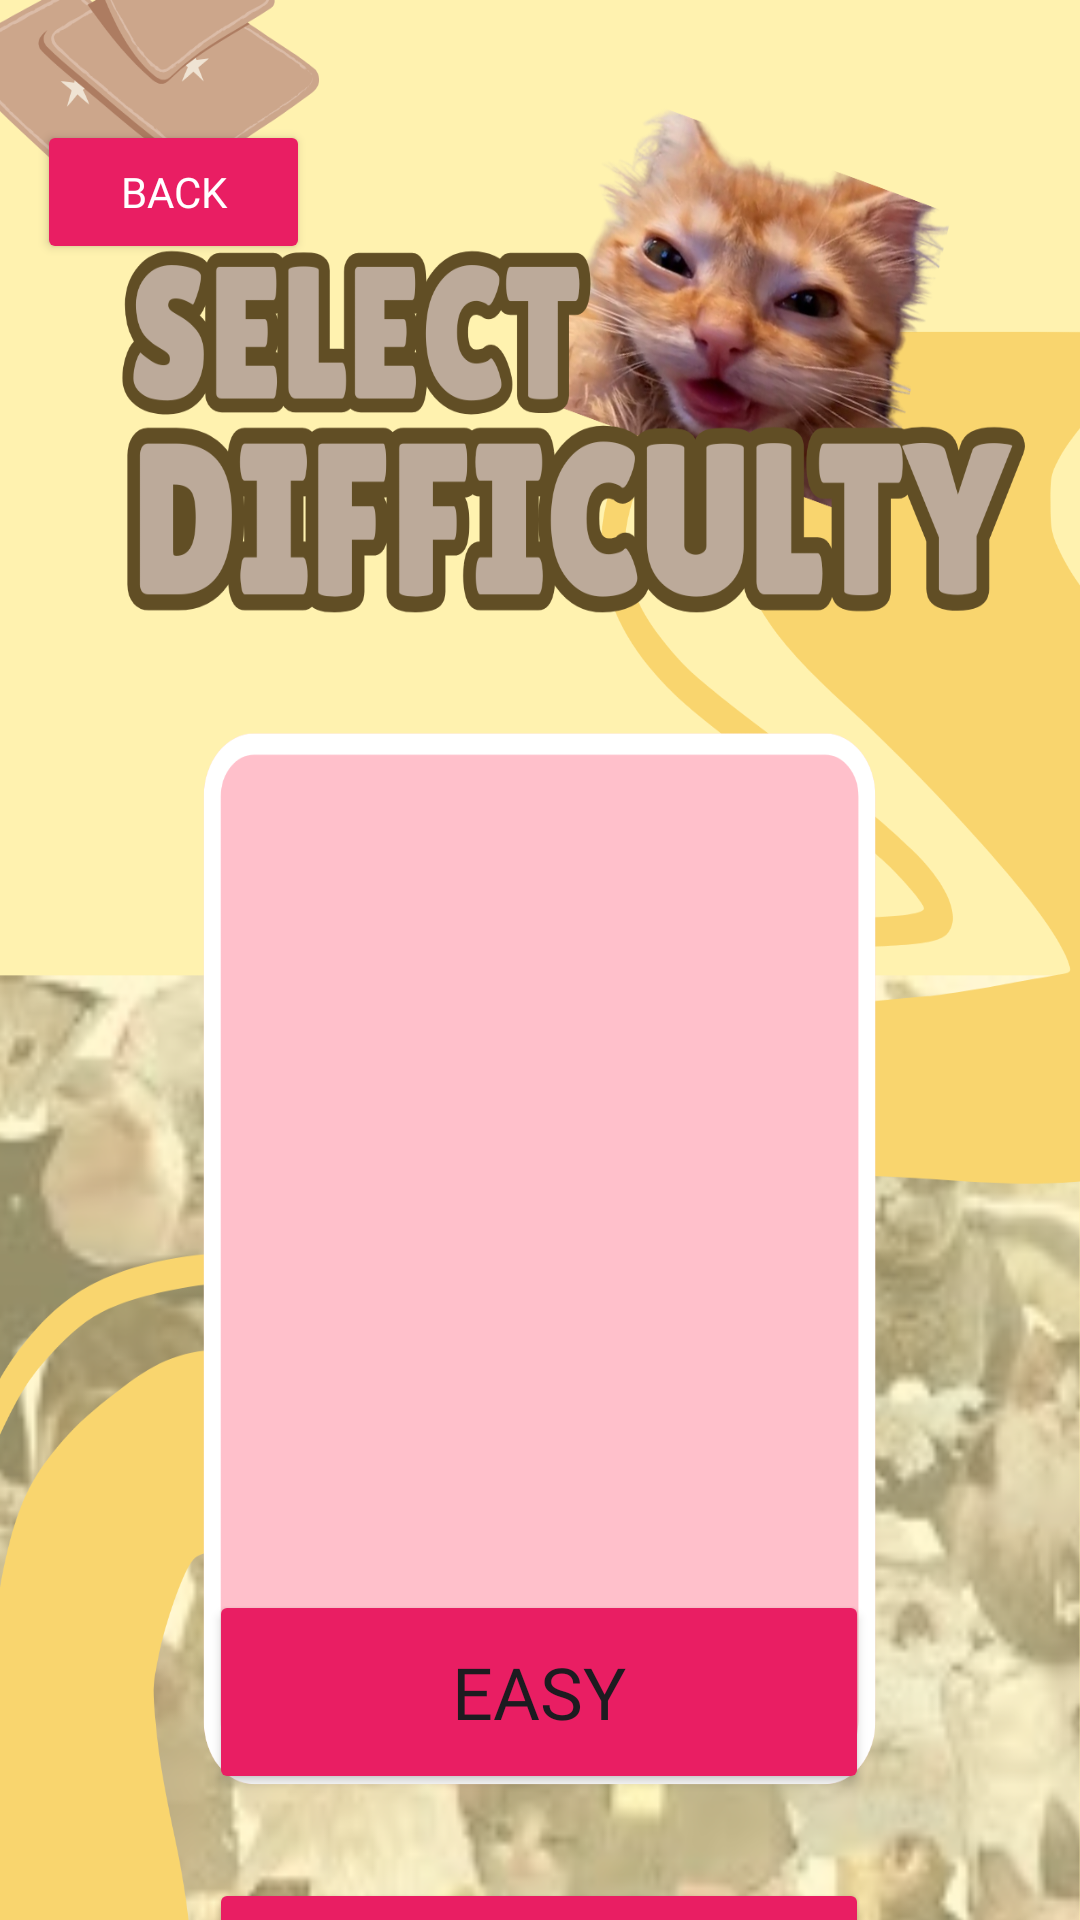

Write the Android layout XML for this screen, with the resource values it uses.
<!-- AndroidManifest.xml: application theme Theme.MemeoryMatch -->
<!-- res/layout/activity_diff_page.xml -->
<?xml version="1.0" encoding="utf-8"?>
<androidx.constraintlayout.widget.ConstraintLayout xmlns:android="http://schemas.android.com/apk/res/android"
    xmlns:app="http://schemas.android.com/apk/res-auto"
    xmlns:tools="http://schemas.android.com/tools"
    android:id="@+id/main"
    android:background="@drawable/bg8"
    android:layout_width="match_parent"
    android:layout_height="match_parent"
    tools:context=".DiffPage">

    
    

    

    <Button
        android:id="@+id/buttonEasy"
        android:layout_width="220dp"
        android:layout_height="68dp"
        android:layout_marginTop="530dp"
        android:backgroundTint="#E91E63"
        android:textSize="24sp"
        android:text="EASY"
        android:fontFamily="@font/lilita_one"
        android:textColorLink="#E91E63"
        app:layout_constraintEnd_toEndOf="parent"
        app:layout_constraintHorizontal_bias="0.497"
        app:layout_constraintStart_toStartOf="parent"
        app:layout_constraintTop_toTopOf="parent" />

    <Button
        android:id="@+id/buttonMedium"
        android:layout_width="220dp"
        android:layout_height="68dp"
        android:layout_marginTop="28dp"
        android:backgroundTint="#E91E63"
        android:fontFamily="@font/lilita_one"
        android:textSize="24sp"
        android:text="MEDIUM"
        app:layout_constraintEnd_toEndOf="parent"
        app:layout_constraintHorizontal_bias="0.497"
        app:layout_constraintStart_toStartOf="parent"
        app:layout_constraintTop_toBottomOf="@id/buttonEasy" />

    <Button
        android:id="@+id/buttonHard"
        android:layout_width="220dp"
        android:layout_height="68dp"
        android:layout_marginTop="28dp"
        android:backgroundTint="#E91E63"
        android:textSize="24sp"
        android:fontFamily="@font/lilita_one"
        android:text="HARD"
        app:layout_constraintEnd_toEndOf="parent"
        app:layout_constraintHorizontal_bias="0.497"
        app:layout_constraintStart_toStartOf="parent"
        app:layout_constraintTop_toBottomOf="@id/buttonMedium" />

    <Button
        android:id="@+id/backbtn"
        android:layout_width="91dp"
        android:layout_height="48dp"
        android:layout_marginTop="40dp"
        android:backgroundTint="#E91E63"
        android:text="Back"
        android:textColor="#FFFFFF"
        android:fontFamily="@font/lilita_one"
        app:layout_constraintEnd_toEndOf="parent"
        app:layout_constraintHorizontal_bias="0.046"
        app:layout_constraintStart_toStartOf="parent"
        app:layout_constraintTop_toTopOf="parent" /> 

</androidx.constraintlayout.widget.ConstraintLayout>
<!-- resources referenced by this layout -->
<resources>
  <!-- drawable bg8: png bitmap (drawable, 831235 bytes) -->
  <style name="Theme.MemeoryMatch" parent="Base.Theme.MemeoryMatch" />
  <style name="Base.Theme.MemeoryMatch" parent="Theme.Material3.DayNight.NoActionBar">
          
          
      </style>
</resources>
